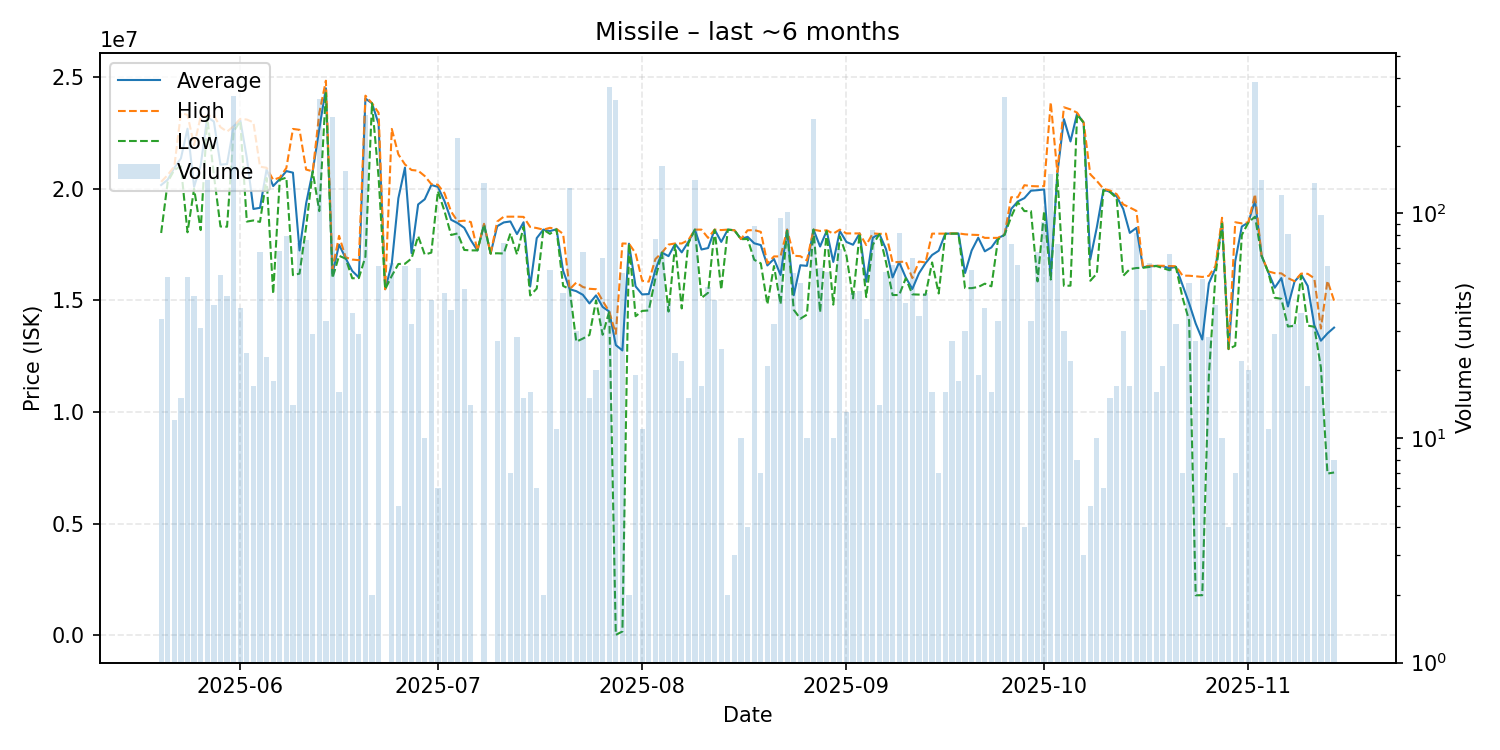

Source data for this figure (header and first rows):
date, average, highest, lowest, order_count, volume
2025-05-20, 20166471, 20310000, 18020000, 9, 34
2025-05-21, 20408269, 20620000, 20310000, 9, 52
2025-05-22, 20937500, 21000000, 20850000, 3, 12
2025-05-23, 21363333, 23390000, 21000000, 6, 15
2025-05-24, 22688654, 23310000, 18050000, 16, 52
2025-05-25, 20088140, 21950000, 20000000, 10, 43
2025-05-26, 21050968, 23230000, 18150000, 10, 31
2025-05-27, 23210000, 23250000, 23205000, 28, 140
2025-05-28, 23014359, 23290000, 20620000, 17, 39
2025-05-29, 21080377, 22760000, 18310000, 16, 53
2025-05-30, 21107442, 22560000, 18300000, 10, 43
2025-05-31, 22800000, 22800000, 22560000, 37, 333
2025-06-01, 23086053, 23130000, 23030000, 9, 38
2025-06-02, 21391667, 23100000, 18530000, 8, 24
2025-06-03, 19095294, 22975000, 18580000, 4, 17
2025-06-04, 19146269, 20990000, 18515000, 11, 67
2025-06-05, 20864348, 20940000, 20485000, 8, 23
2025-06-06, 20121667, 20400000, 15290000, 7, 18
2025-06-07, 20431912, 20500000, 20400000, 13, 68
2025-06-08, 20792278, 20930000, 20500000, 16, 79
2025-06-09, 20721429, 22680000, 16130000, 8, 14
2025-06-10, 17236351, 22640000, 16200000, 9, 74
2025-06-11, 19345000, 20860000, 18290000, 11, 76
2025-06-12, 20775517, 20780000, 20770000, 4, 29
2025-06-13, 22680000, 23390000, 19000000, 38, 324
2025-06-14, 24500606, 24840000, 24330000, 7, 33
2025-06-15, 16200000, 16400000, 16000000, 22, 267
2025-06-16, 17496875, 17890000, 17000000, 3, 16
2025-06-17, 16890000, 16930000, 16870000, 15, 155
2025-06-18, 16318333, 16830000, 15990000, 9, 36
2025-06-19, 16027586, 16800000, 16000000, 7, 29
2025-06-20, 24040000, 24170000, 16960000, 19, 275
2025-06-21, 23830000, 23830000, 23830000, 1, 2
2025-06-22, 22900517, 23400000, 20510000, 10, 58
2025-06-23, 15500000, 15500000, 15500000, 1, 1
2025-06-24, 16639333, 22680000, 16100000, 10, 60
2025-06-25, 19576000, 21540000, 16630000, 2, 5
2025-06-26, 20947069, 21090000, 16640000, 10, 58
2025-06-27, 17117500, 20840000, 16880000, 5, 32
2025-06-28, 19297895, 20810000, 17880000, 11, 57
2025-06-29, 19529000, 20570000, 17050000, 6, 10
2025-06-30, 20169512, 20210000, 17140000, 9, 41
2025-07-01, 20085000, 20180000, 19895000, 4, 6
2025-07-02, 19444545, 19800000, 19000000, 7, 44
2025-07-03, 18611892, 18980000, 17930000, 12, 37
2025-07-04, 18460000, 18540000, 18000000, 12, 216
2025-07-05, 18249348, 18570000, 17260000, 16, 46
2025-07-06, 17693571, 18510000, 17240000, 4, 14
2025-07-07, 17240000, 17240000, 17240000, 1, 1
2025-07-08, 18400000, 18430000, 18390000, 19, 136
2025-07-09, 17100000, 17100000, 17100000, 1, 1
2025-07-10, 18323333, 18530000, 17110000, 6, 27
2025-07-11, 18492973, 18750000, 17100000, 15, 74
2025-07-12, 18535714, 18750000, 18000000, 5, 7
2025-07-13, 17970000, 18750000, 17060000, 6, 28
2025-07-14, 18499333, 18740000, 18300000, 9, 15
2025-07-15, 15621875, 18290000, 15220000, 3, 16
2025-07-16, 17790000, 18240000, 15530000, 4, 6
2025-07-17, 18170000, 18170000, 18170000, 2, 2
2025-07-18, 18104286, 18250000, 17980000, 9, 56
... 119 more rows
